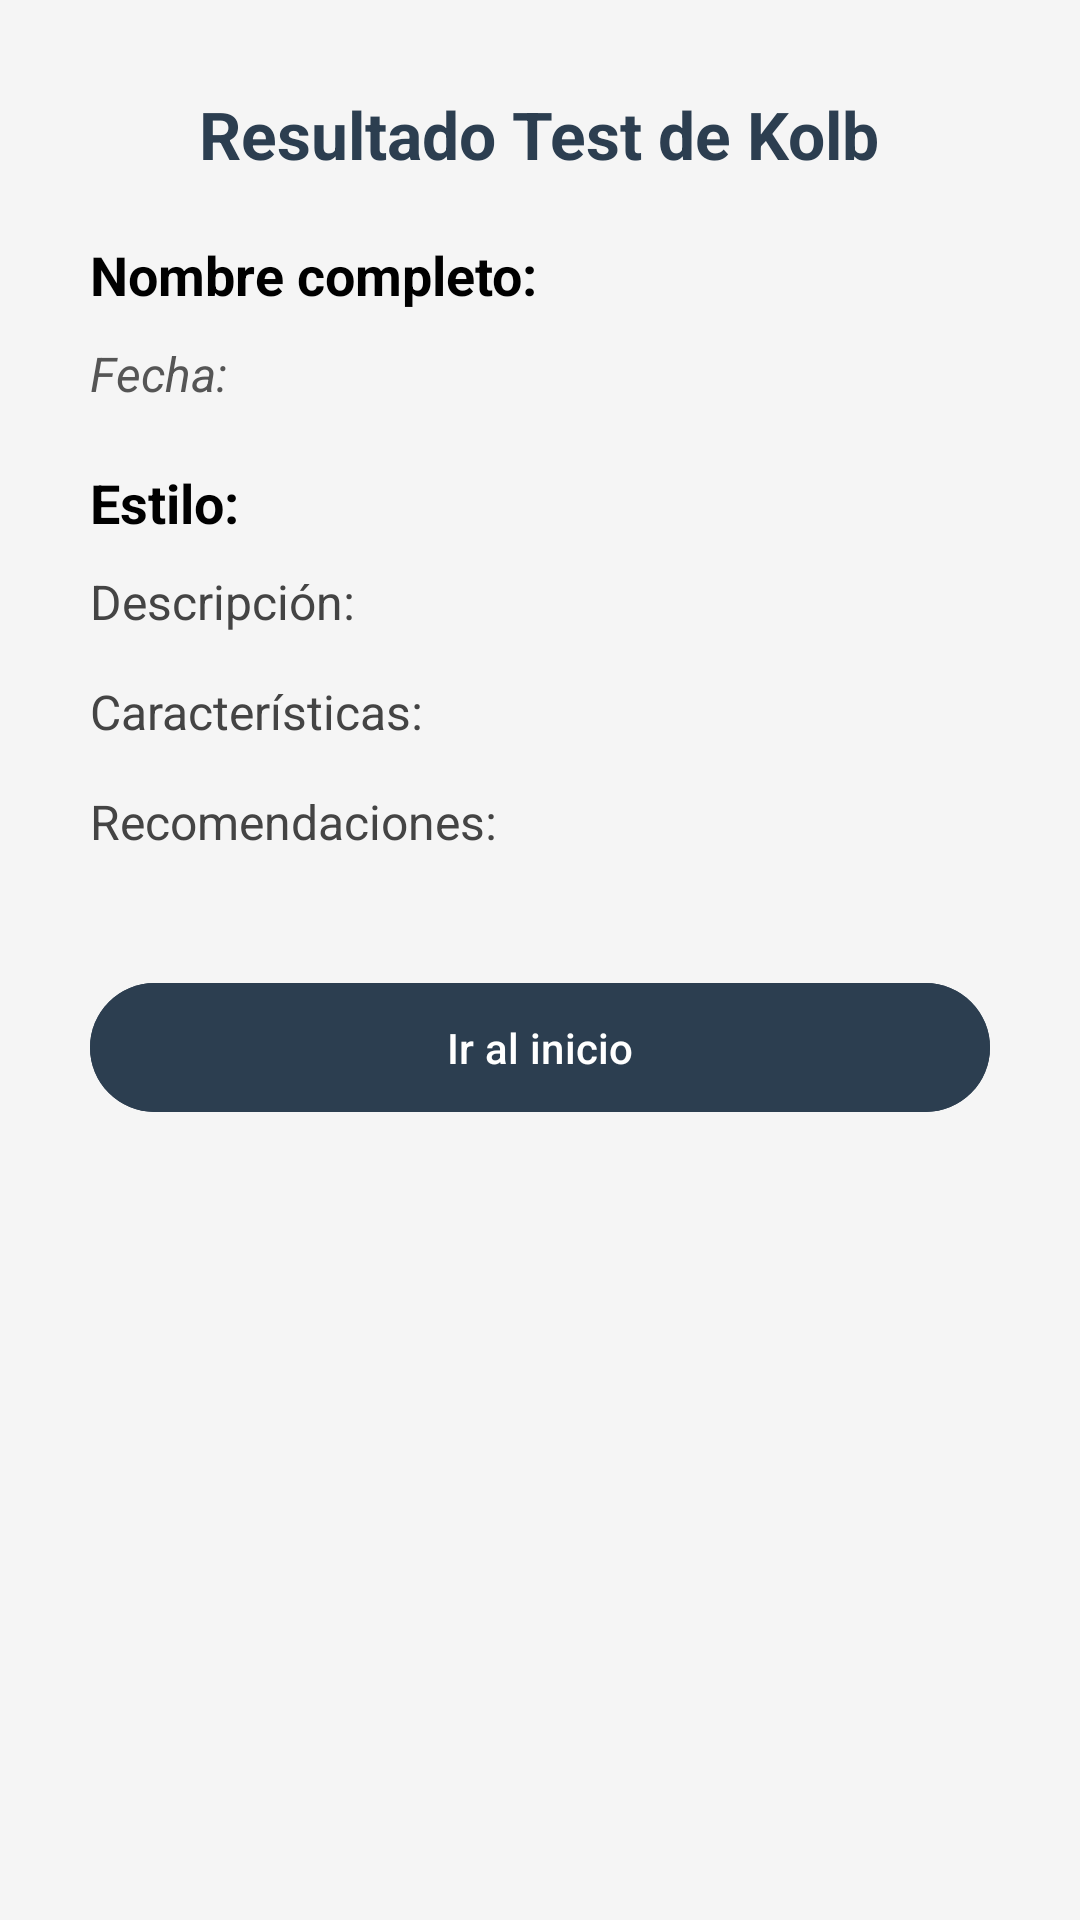

The Android layout XML behind this screen, and the referenced resources:
<!-- AndroidManifest.xml: application theme Theme.ZAVIRA_MOVIL -->
<!-- res/layout/activity_result.xml -->
<?xml version="1.0" encoding="utf-8"?>
<ScrollView xmlns:android="http://schemas.android.com/apk/res/android"
    android:layout_width="match_parent"
    android:layout_height="match_parent"
    android:padding="20dp"
    android:background="#F5F5F5">

    <LinearLayout
        android:layout_width="match_parent"
        android:layout_height="wrap_content"
        android:orientation="vertical"
        android:padding="10dp">

        
        <TextView
            android:id="@+id/tvTitulo"
            android:layout_width="wrap_content"
            android:layout_height="wrap_content"
            android:text="Resultado Test de Kolb"
            android:textSize="22sp"
            android:textStyle="bold"
            android:textColor="#2C3E50"
            android:layout_gravity="center"
            android:paddingBottom="20dp"/>

        
        <TextView
            android:id="@+id/tvNombreCompleto"
            android:layout_width="wrap_content"
            android:layout_height="wrap_content"
            android:text="Nombre completo: "
            android:textSize="18sp"
            android:textStyle="bold"
            android:textColor="#000000"
            android:paddingBottom="10dp"/>

        
        <TextView
            android:id="@+id/tvFecha"
            android:layout_width="wrap_content"
            android:layout_height="wrap_content"
            android:text="Fecha: "
            android:textSize="16sp"
            android:textStyle="italic"
            android:textColor="#555555"
            android:paddingBottom="20dp"/>

        
        <TextView
            android:id="@+id/tvEstilo"
            android:layout_width="wrap_content"
            android:layout_height="wrap_content"
            android:text="Estilo: "
            android:textSize="18sp"
            android:textStyle="bold"
            android:textColor="#000000"
            android:paddingBottom="10dp"/>

        
        <TextView
            android:id="@+id/tvDescripcion"
            android:layout_width="wrap_content"
            android:layout_height="wrap_content"
            android:text="Descripción: "
            android:textSize="16sp"
            android:textColor="#444444"
            android:paddingBottom="15dp"/>

        
        <TextView
            android:id="@+id/tvCaracteristicas"
            android:layout_width="wrap_content"
            android:layout_height="wrap_content"
            android:text="Características: "
            android:textSize="16sp"
            android:textColor="#444444"
            android:paddingBottom="15dp"/>

        
        <TextView
            android:id="@+id/tvRecomendaciones"
            android:layout_width="wrap_content"
            android:layout_height="wrap_content"
            android:text="Recomendaciones: "
            android:textSize="16sp"
            android:textColor="#444444"
            android:paddingBottom="15dp"/>

        
        <com.google.android.material.button.MaterialButton
            android:id="@+id/btnIrHome"
            android:layout_width="match_parent"
            android:layout_height="wrap_content"
            android:layout_marginTop="24dp"
            android:text="Ir al inicio"
            android:textAllCaps="false"
            android:padding="12dp"
            android:backgroundTint="#2C3E50"
            android:textColor="@android:color/white" />


    </LinearLayout>
</ScrollView>
<!-- resources referenced by this layout -->
<resources>
  <style name="Theme.ZAVIRA_MOVIL" parent="Base.Theme.ZAVIRA_MOVIL" />
  <style name="Base.Theme.ZAVIRA_MOVIL" parent="Theme.Material3.DayNight.NoActionBar">
          
          
      </style>
</resources>
